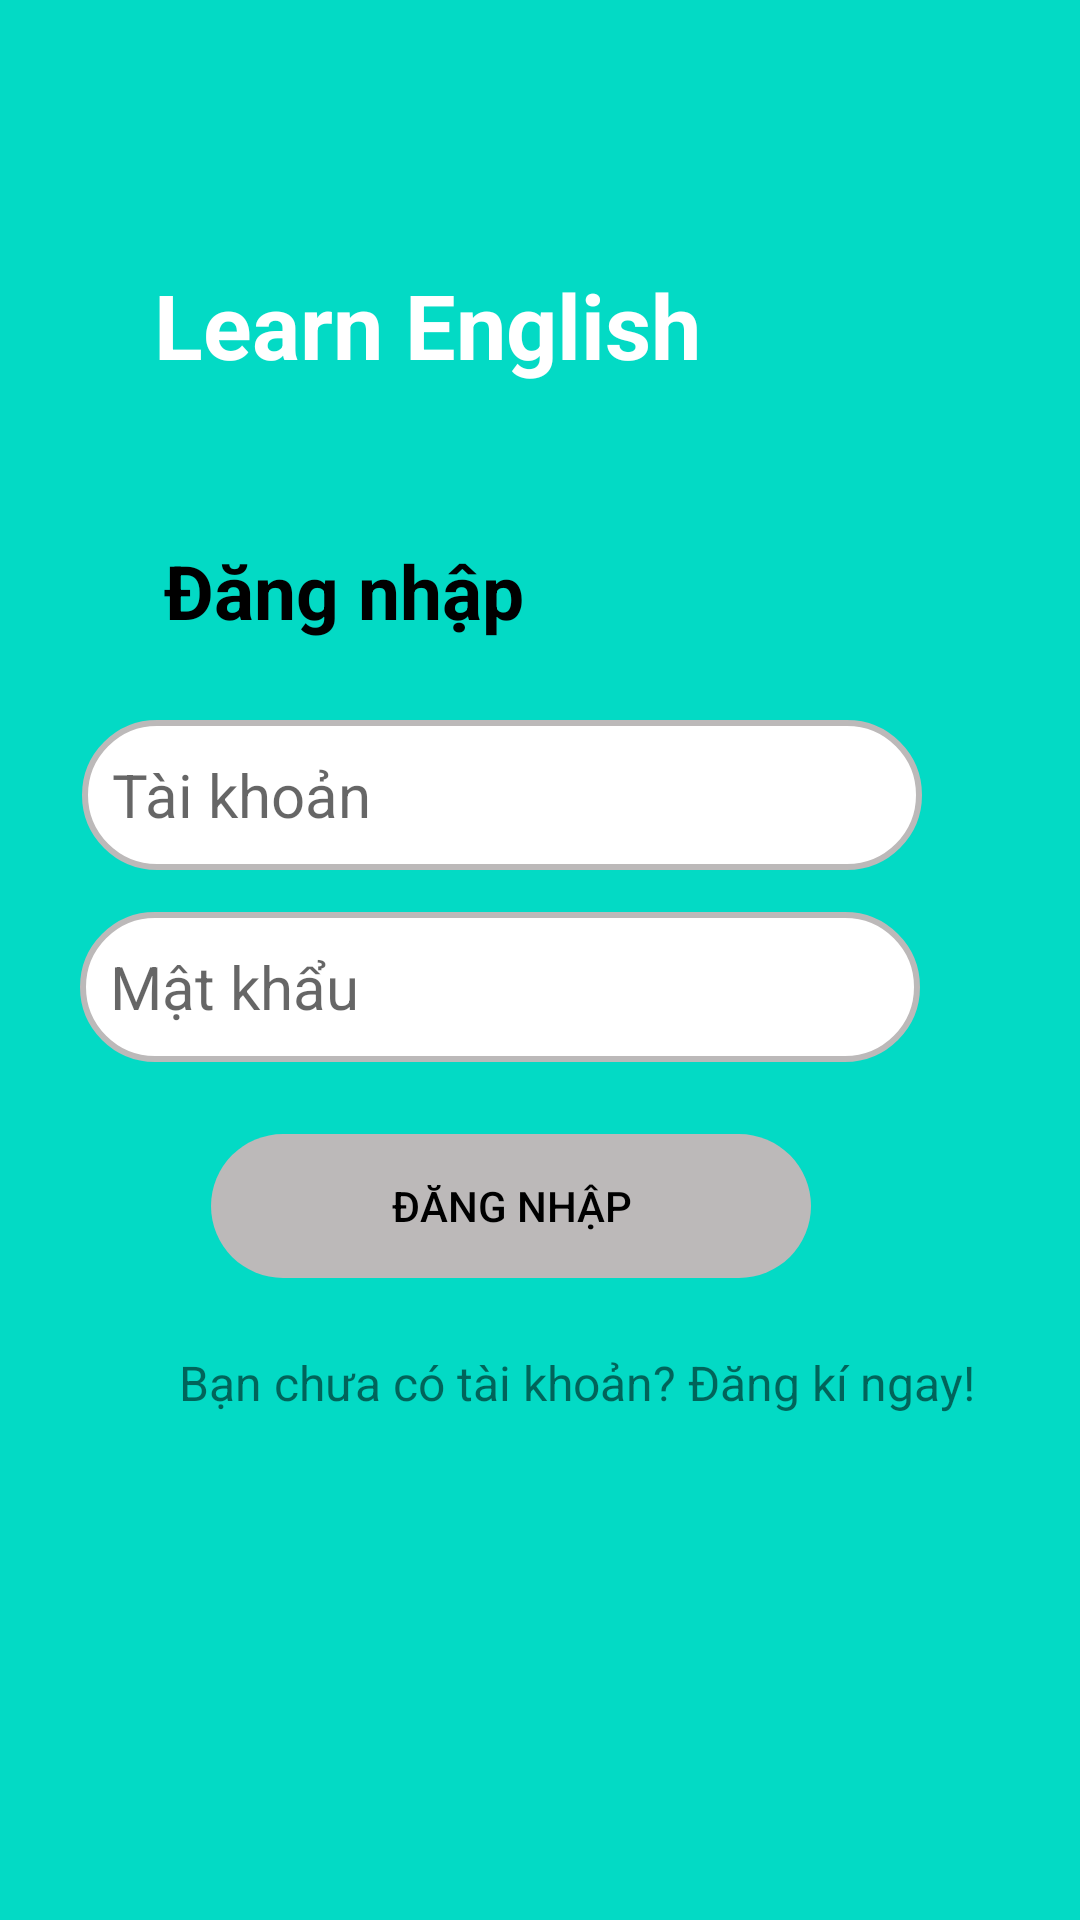

Android layout source for this screen:
<!-- AndroidManifest.xml: application theme Theme.MyApplication -->
<!-- res/layout/fragment_login.xml -->
<?xml version="1.0" encoding="utf-8"?>
<layout xmlns:android="http://schemas.android.com/apk/res/android"
    xmlns:app="http://schemas.android.com/apk/res-auto">
    <data>
        <variable
            name="Fragment_login_ViewModel"
            type="samples.speech.cognitiveservices.microsoft.myapplication.viewmodel.Fragment_login_ViewModel" />
    </data>
    <androidx.constraintlayout.widget.ConstraintLayout
        android:layout_width="match_parent"
        android:layout_height="match_parent"
        android:windowSoftInputMode="stateUnchanged"
        android:background="@color/teal_200">

        <ImageView
            android:id="@+id/imageView3"
            android:layout_width="343dp"
            android:layout_height="378dp"
            android:layout_marginTop="168dp"
            app:layout_constraintEnd_toEndOf="parent"
            app:layout_constraintStart_toStartOf="parent"
            app:layout_constraintTop_toTopOf="parent"
            app:srcCompat="@drawable/background_login" />

        <TextView
            android:id="@+id/textabc"
            android:layout_width="wrap_content"
            android:layout_height="wrap_content"
            android:layout_marginTop="180dp"
            android:text="Đăng nhập"
            android:textColor="@color/black"
            android:textSize="25sp"
            android:textStyle="bold"
            app:layout_constraintEnd_toEndOf="parent"
            app:layout_constraintHorizontal_bias="0.228"
            app:layout_constraintStart_toStartOf="parent"
            app:layout_constraintTop_toTopOf="parent" />

        <TextView
            android:id="@+id/text_nameapp"
            android:layout_width="wrap_content"
            android:layout_height="wrap_content"
            android:layout_marginTop="88dp"
            android:text="Learn English"
            android:textColor="@color/white"
            android:textSize="30sp"
            android:textStyle="bold"
            app:layout_constraintEnd_toEndOf="parent"
            app:layout_constraintHorizontal_bias="0.288"
            app:layout_constraintStart_toStartOf="parent"
            app:layout_constraintTop_toTopOf="parent" />

        <EditText
            android:id="@+id/taikhoan"
            android:layout_width="280dp"
            android:layout_height="50dp"
            android:layout_marginTop="240dp"
            android:background="@drawable/backgroundedittext_login"
            android:hint="Tài khoản"
            android:padding="10dp"
            android:textSize="20sp"
            android:focusableInTouchMode="true"
            app:layout_constraintEnd_toEndOf="parent"
            app:layout_constraintHorizontal_bias="0.343"
            app:layout_constraintStart_toStartOf="parent"
            app:layout_constraintTop_toTopOf="parent" />

        <EditText
            android:id="@+id/matkhau"
            android:layout_width="280dp"
            android:layout_height="50dp"
            android:layout_marginTop="304dp"
            android:background="@drawable/backgroundedittext_login"
            android:hint="Mật khẩu"
            android:drawableRight="@drawable/visibility_off"
            android:inputType="textPassword"
            android:padding="10dp"
            android:textSize="20sp"
            android:imeOptions="actionDone"
            android:focusableInTouchMode="true"
            app:layout_constraintEnd_toEndOf="parent"
            app:layout_constraintHorizontal_bias="0.335"
            app:layout_constraintStart_toStartOf="parent"
            app:layout_constraintTop_toTopOf="parent" />

        <Button
            android:id="@+id/button_login"
            android:layout_width="200dp"
            android:layout_height="wrap_content"
            android:layout_marginTop="24dp"
            android:text="Đăng nhập"
            android:textColor="@color/black"
            android:enabled="false"
            android:padding="10dp"
            android:background="@drawable/button_login"
            app:layout_constraintEnd_toEndOf="parent"
            app:layout_constraintHorizontal_bias="0.439"
            app:layout_constraintStart_toStartOf="parent"
            app:layout_constraintTop_toBottomOf="@+id/matkhau" />

        <TextView
            android:id="@+id/taomoi"
            android:layout_width="wrap_content"
            android:layout_height="wrap_content"
            android:layout_marginTop="24dp"
            android:text="Bạn chưa có tài khoản? Đăng kí ngay!"
            android:textSize="16dp"
            app:layout_constraintEnd_toEndOf="parent"
            app:layout_constraintHorizontal_bias="0.632"
            app:layout_constraintStart_toStartOf="parent"
            app:layout_constraintTop_toBottomOf="@+id/button_login" />
    </androidx.constraintlayout.widget.ConstraintLayout>
</layout>
<!-- resources referenced by this layout -->
<resources>
  <color name="black">#FF000000</color>
  <color name="teal_200">#FF03DAC5</color>
  <color name="white">#FFFFFFFF</color>
  <!-- drawable backgroundedittext_login (drawable) -->
  <?xml version="1.0" encoding="utf-8"?>
  <selector xmlns:android="http://schemas.android.com/apk/res/android">
  <item android:state_focused="true">
      <shape android:shape="rectangle">
          <solid android:color="@color/white"/>
          <stroke android:width="2dp"
              android:color="@color/teal_200"/>
          <corners android:radius="50dp"/>
      </shape>
  </item>
      <item android:state_focused="false">
          <shape android:shape="rectangle">
              <stroke android:color="@color/grey"
                  android:width="2dp"/>
              <solid android:color="@color/white"/>
              <corners android:radius="50dp"/>
          </shape>
      </item>
  </selector>
  <!-- drawable button_login (drawable) -->
  <?xml version="1.0" encoding="utf-8"?>
  <selector xmlns:android="http://schemas.android.com/apk/res/android">
      <item android:state_enabled="true">
          <ripple android:color="#03FBE3">
              <item>
                  <shape android:shape="rectangle">
                      <solid android:color="@color/teal_200" />
                      <corners android:radius="30dp" />
                  </shape>
              </item>
          </ripple>
      </item>
      <item android:state_enabled="false">
          <ripple android:color="#A1A0A0">
              <item>
                  <shape android:shape="rectangle">
                      <solid android:color="@color/grey" />
                      <corners android:radius="30dp" />
                  </shape>
              </item>
          </ripple>
      </item>
  </selector>
  <style name="Theme.MyApplication" parent="Theme.AppCompat.DayNight.NoActionBar">
          
          <item name="colorPrimary">@color/teal_200</item>
          <item name="colorPrimaryVariant">@color/purple_700</item>
          <item name="colorOnPrimary">@color/white</item>
          
          <item name="colorSecondary">@color/teal_200</item>
          <item name="colorSecondaryVariant">@color/teal_700</item>
          <item name="colorOnSecondary">@color/teal_200</item>
          
          <item name="android:statusBarColor">@color/teal_200</item>
          <item name="android:colorControlHighlight">@color/teal_50</item>
          
      </style>
  <color name="grey">#FFBCB9B9</color>
  <color name="purple_700">#FF3700B3</color>
  <color name="teal_700">#FF018786</color>
  <color name="teal_50">#CCF2F6</color>
</resources>
